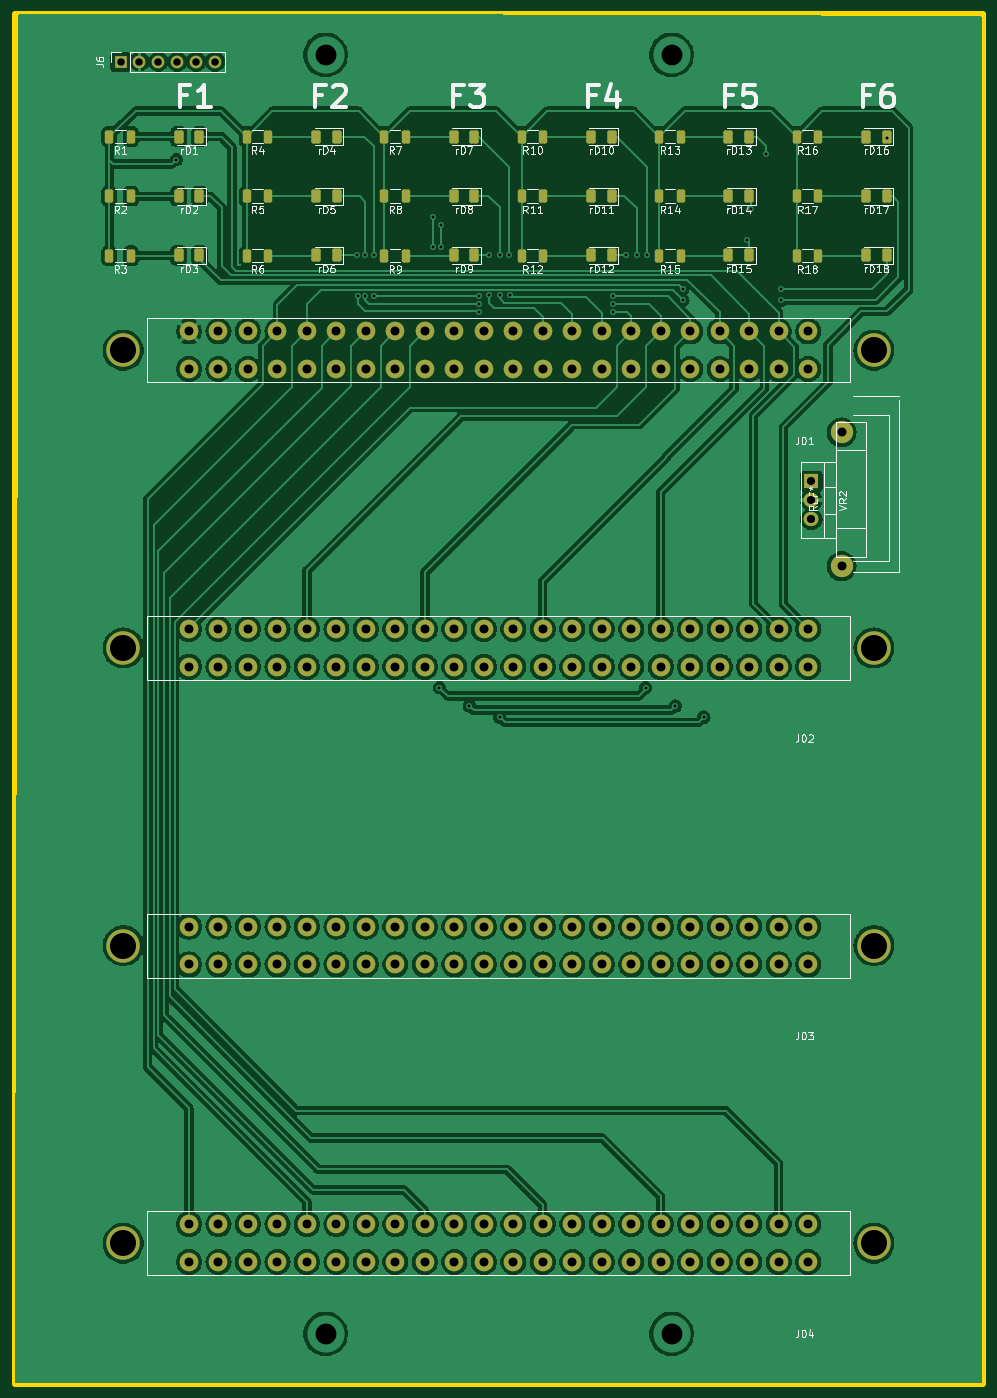
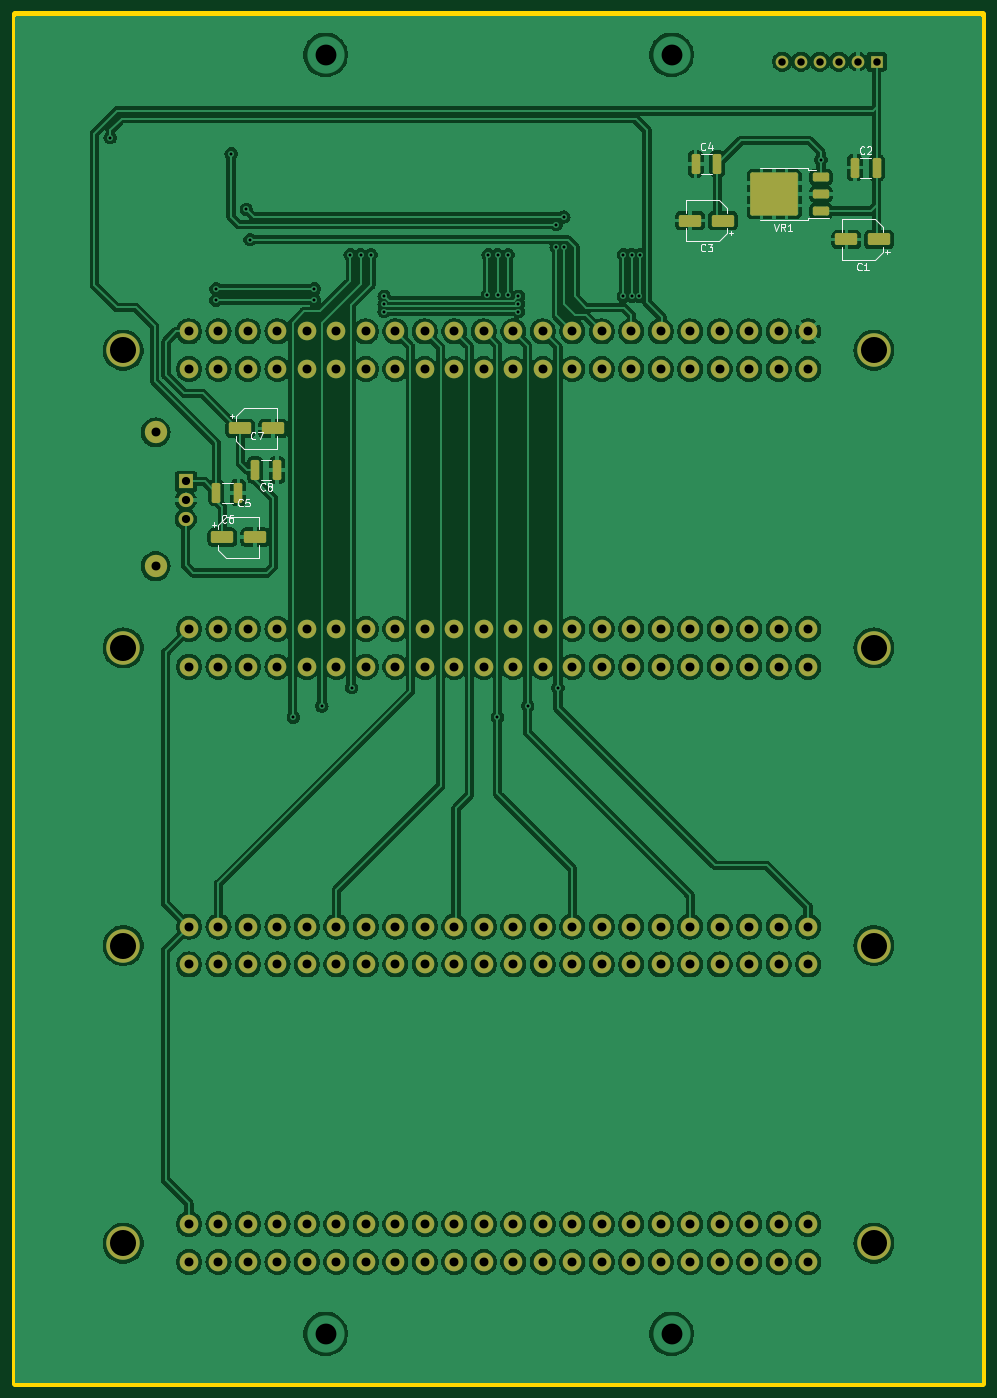
Circuit board: 11 layer files. Board 130.0 x 184.0 mm.
- bottom_copper: rck-B_Cu.gbr (432173 bytes)
- bottom_mask: rck-B_Mask.gbr (7282 bytes)
- paste: rck-B_Paste.gbr (2389 bytes)
- bottom_silk: rck-B_Silkscreen.gbr (14731 bytes)
- outline: rck-Edge_Cuts.gbr (622 bytes)
- top_copper: rck-F_Cu.gbr (384555 bytes)
- top_mask: rck-F_Mask.gbr (8684 bytes)
- paste: rck-F_Paste.gbr (3699 bytes)
- top_silk: rck-F_Silkscreen.gbr (73538 bytes)
- drill: rck-NPTH.drl (269 bytes)
- drill: rck-PTH.drl (4098 bytes)

=== bottom_copper: rck-B_Cu.gbr (432173 bytes, source omitted) ===
=== bottom_mask: rck-B_Mask.gbr (7282 bytes, source omitted) ===
=== paste: rck-B_Paste.gbr (2389 bytes, source withheld) ===
=== bottom_silk: rck-B_Silkscreen.gbr (14731 bytes, source omitted) ===
=== outline: rck-Edge_Cuts.gbr ===
%TF.GenerationSoftware,KiCad,Pcbnew,8.0.1*%
%TF.CreationDate,2024-03-28T18:07:39-06:00*%
%TF.ProjectId,rck,72636b2e-6b69-4636-9164-5f7063625858,rev?*%
%TF.SameCoordinates,PX22c24e4PYbb5f0a8*%
%TF.FileFunction,Profile,NP*%
%FSLAX46Y46*%
G04 Gerber Fmt 4.6, Leading zero omitted, Abs format (unit mm)*
G04 Created by KiCad (PCBNEW 8.0.1) date 2024-03-28 18:07:39*
%MOMM*%
%LPD*%
G01*
G04 APERTURE LIST*
%TA.AperFunction,Profile*%
%ADD10C,1.000000*%
%TD*%
G04 APERTURE END LIST*
D10*
X130000000Y184000000D02*
X130000000Y0D01*
X0Y0D02*
X130000000Y0D01*
X0Y184000000D02*
X130000000Y184000000D01*
X0Y184000000D02*
X0Y0D01*
M02*

=== top_copper: rck-F_Cu.gbr (384555 bytes, source omitted) ===
=== top_mask: rck-F_Mask.gbr (8684 bytes, source omitted) ===
=== paste: rck-F_Paste.gbr ===
%TF.GenerationSoftware,KiCad,Pcbnew,8.0.1*%
%TF.CreationDate,2024-03-28T18:07:39-06:00*%
%TF.ProjectId,rck,72636b2e-6b69-4636-9164-5f7063625858,rev?*%
%TF.SameCoordinates,PX22c24e4PYbb5f0a8*%
%TF.FileFunction,Paste,Top*%
%TF.FilePolarity,Positive*%
%FSLAX46Y46*%
G04 Gerber Fmt 4.6, Leading zero omitted, Abs format (unit mm)*
G04 Created by KiCad (PCBNEW 8.0.1) date 2024-03-28 18:07:39*
%MOMM*%
%LPD*%
G01*
G04 APERTURE LIST*
G04 Aperture macros list*
%AMRoundRect*
0 Rectangle with rounded corners*
0 $1 Rounding radius*
0 $2 $3 $4 $5 $6 $7 $8 $9 X,Y pos of 4 corners*
0 Add a 4 corners polygon primitive as box body*
4,1,4,$2,$3,$4,$5,$6,$7,$8,$9,$2,$3,0*
0 Add four circle primitives for the rounded corners*
1,1,$1+$1,$2,$3*
1,1,$1+$1,$4,$5*
1,1,$1+$1,$6,$7*
1,1,$1+$1,$8,$9*
0 Add four rect primitives between the rounded corners*
20,1,$1+$1,$2,$3,$4,$5,0*
20,1,$1+$1,$4,$5,$6,$7,0*
20,1,$1+$1,$6,$7,$8,$9,0*
20,1,$1+$1,$8,$9,$2,$3,0*%
G04 Aperture macros list end*
%ADD10RoundRect,0.250000X0.312500X0.625000X-0.312500X0.625000X-0.312500X-0.625000X0.312500X-0.625000X0*%
%ADD11RoundRect,0.250000X0.375000X0.625000X-0.375000X0.625000X-0.375000X-0.625000X0.375000X-0.625000X0*%
G04 APERTURE END LIST*
D10*
%TO.C,R18*%
X107961860Y151510000D03*
X105036860Y151510000D03*
%TD*%
%TO.C,R10*%
X71019316Y167512000D03*
X68094316Y167512000D03*
%TD*%
D11*
%TO.C,rD15*%
X98683724Y151560000D03*
X95883724Y151560000D03*
%TD*%
D10*
%TO.C,R7*%
X52548044Y167512000D03*
X49623044Y167512000D03*
%TD*%
D11*
%TO.C,rD4*%
X43269908Y167512000D03*
X40469908Y167512000D03*
%TD*%
%TO.C,rD11*%
X80212452Y159511000D03*
X77412452Y159511000D03*
%TD*%
D10*
%TO.C,R6*%
X34076772Y151510000D03*
X31151772Y151510000D03*
%TD*%
D11*
%TO.C,rD13*%
X98683724Y167512000D03*
X95883724Y167512000D03*
%TD*%
D10*
%TO.C,R5*%
X34076772Y159511000D03*
X31151772Y159511000D03*
%TD*%
%TO.C,R8*%
X52548044Y159511000D03*
X49623044Y159511000D03*
%TD*%
%TO.C,R4*%
X34076772Y167512000D03*
X31151772Y167512000D03*
%TD*%
D11*
%TO.C,rD18*%
X117155000Y151560000D03*
X114355000Y151560000D03*
%TD*%
D10*
%TO.C,R16*%
X107961860Y167512000D03*
X105036860Y167512000D03*
%TD*%
%TO.C,R1*%
X15605500Y167512000D03*
X12680500Y167512000D03*
%TD*%
D11*
%TO.C,rD14*%
X98683724Y159511000D03*
X95883724Y159511000D03*
%TD*%
%TO.C,rD12*%
X80212452Y151560000D03*
X77412452Y151560000D03*
%TD*%
D10*
%TO.C,R9*%
X52548044Y151510000D03*
X49623044Y151510000D03*
%TD*%
%TO.C,R2*%
X15605500Y159511000D03*
X12680500Y159511000D03*
%TD*%
D11*
%TO.C,rD8*%
X61741180Y159511000D03*
X58941180Y159511000D03*
%TD*%
D10*
%TO.C,R17*%
X107961860Y159511000D03*
X105036860Y159511000D03*
%TD*%
D11*
%TO.C,rD9*%
X61741180Y151560000D03*
X58941180Y151560000D03*
%TD*%
%TO.C,rD6*%
X43269908Y151560000D03*
X40469908Y151560000D03*
%TD*%
%TO.C,rD5*%
X43269908Y159511000D03*
X40469908Y159511000D03*
%TD*%
%TO.C,rD16*%
X117155000Y167512000D03*
X114355000Y167512000D03*
%TD*%
D10*
%TO.C,R12*%
X71019316Y151510000D03*
X68094316Y151510000D03*
%TD*%
%TO.C,R14*%
X89490588Y159511000D03*
X86565588Y159511000D03*
%TD*%
D11*
%TO.C,rD2*%
X24798636Y159511000D03*
X21998636Y159511000D03*
%TD*%
D10*
%TO.C,R15*%
X89490588Y151510000D03*
X86565588Y151510000D03*
%TD*%
%TO.C,R11*%
X71019316Y159511000D03*
X68094316Y159511000D03*
%TD*%
D11*
%TO.C,rD17*%
X117155000Y159511000D03*
X114355000Y159511000D03*
%TD*%
%TO.C,rD1*%
X24798636Y167512000D03*
X21998636Y167512000D03*
%TD*%
%TO.C,rD10*%
X80212452Y167512000D03*
X77412452Y167512000D03*
%TD*%
D10*
%TO.C,R13*%
X89490588Y167512000D03*
X86565588Y167512000D03*
%TD*%
%TO.C,R3*%
X15605500Y151510000D03*
X12680500Y151510000D03*
%TD*%
D11*
%TO.C,rD7*%
X61741180Y167512000D03*
X58941180Y167512000D03*
%TD*%
%TO.C,rD3*%
X24798636Y151560000D03*
X21998636Y151560000D03*
%TD*%
M02*

=== top_silk: rck-F_Silkscreen.gbr (73538 bytes, source omitted) ===
=== drill: rck-NPTH.drl ===
M48
; DRILL file {KiCad 8.0.1} date 2024-03-28T18:07:45-0600
; FORMAT={-:-/ absolute / metric / decimal}
; #@! TF.CreationDate,2024-03-28T18:07:45-06:00
; #@! TF.GenerationSoftware,Kicad,Pcbnew,8.0.1
; #@! TF.FileFunction,NonPlated,1,2,NPTH
FMAT,2
METRIC
%
G90
G05
M30

=== drill: rck-PTH.drl ===
M48
; DRILL file {KiCad 8.0.1} date 2024-03-28T18:07:45-0600
; FORMAT={-:-/ absolute / metric / decimal}
; #@! TF.CreationDate,2024-03-28T18:07:45-06:00
; #@! TF.GenerationSoftware,Kicad,Pcbnew,8.0.1
; #@! TF.FileFunction,Plated,1,2,PTH
FMAT,2
METRIC
; #@! TA.AperFunction,Plated,PTH,ViaDrill
T1C0.400
; #@! TA.AperFunction,Plated,PTH,ComponentDrill
T2C1.000
; #@! TA.AperFunction,Plated,PTH,ComponentDrill
T3C1.100
; #@! TA.AperFunction,Plated,PTH,ComponentDrill
T4C1.200
; #@! TA.AperFunction,Plated,PTH,ViaDrill
T5C2.800
; #@! TA.AperFunction,Plated,PTH,ComponentDrill
T6C3.500
%
G90
G05
T1
X21.678Y164.428
X45.95Y151.637
X46.077Y146.049
X47.093Y151.637
X47.093Y146.049
X48.236Y151.637
X48.236Y146.049
X56.237Y156.717
X56.237Y152.653
X57.025Y93.476
X57.253Y155.701
X57.253Y152.653
X61.089Y91.0
X62.332Y143.998
X62.333Y146.049
X62.333Y145.024
X63.73Y151.637
X63.73Y146.176
X65.127Y151.637
X65.127Y146.176
X65.153Y89.5
X66.397Y151.637
X66.524Y146.176
X80.367Y146.049
X80.367Y145.024
X80.367Y143.998
X82.145Y151.637
X83.542Y151.637
X84.75Y93.476
X84.939Y151.637
X88.75Y91.0
X89.765Y147.065
X89.77Y145.546
X92.585Y89.5
X98.401Y153.669
X98.909Y157.733
X100.941Y165.191
X102.973Y147.065
X102.973Y145.541
X117.197Y167.385
T2
X14.194Y177.593
X16.734Y177.593
X19.274Y177.593
X21.814Y177.593
X24.354Y177.593
X26.894Y177.593
T3
X107.031Y121.18
X107.031Y118.64
X107.031Y116.1
T4
X23.395Y141.34
X23.395Y136.26
X23.395Y101.34
X23.395Y96.26
X23.395Y61.34
X23.395Y56.26
X23.395Y21.34
X23.395Y16.26
X27.357Y141.34
X27.357Y136.26
X27.357Y101.34
X27.357Y96.26
X27.357Y61.34
X27.357Y56.26
X27.357Y21.34
X27.357Y16.26
X31.32Y141.34
X31.32Y136.26
X31.32Y101.34
X31.32Y96.26
X31.32Y61.34
X31.32Y56.26
X31.32Y21.34
X31.32Y16.26
X35.282Y141.34
X35.282Y136.26
X35.282Y101.34
X35.282Y96.26
X35.282Y61.34
X35.282Y56.26
X35.282Y21.34
X35.282Y16.26
X39.245Y141.34
X39.245Y136.26
X39.245Y101.34
X39.245Y96.26
X39.245Y61.34
X39.245Y56.26
X39.245Y21.34
X39.245Y16.26
X43.207Y141.34
X43.207Y136.26
X43.207Y101.34
X43.207Y96.26
X43.207Y61.34
X43.207Y56.26
X43.207Y21.34
X43.207Y16.26
X47.169Y141.34
X47.169Y136.26
X47.169Y101.34
X47.169Y96.26
X47.169Y61.34
X47.169Y56.26
X47.169Y21.34
X47.169Y16.26
X51.132Y141.34
X51.132Y136.26
X51.132Y101.34
X51.132Y96.26
X51.132Y61.34
X51.132Y56.26
X51.132Y21.34
X51.132Y16.26
X55.094Y141.34
X55.094Y136.26
X55.094Y101.34
X55.094Y96.26
X55.094Y61.34
X55.094Y56.26
X55.094Y21.34
X55.094Y16.26
X59.056Y141.34
X59.056Y136.26
X59.056Y101.34
X59.056Y96.26
X59.056Y61.34
X59.056Y56.26
X59.056Y21.34
X59.056Y16.26
X63.019Y141.34
X63.019Y136.26
X63.019Y101.34
X63.019Y96.26
X63.019Y61.34
X63.019Y56.26
X63.019Y21.34
X63.019Y16.26
X66.981Y141.34
X66.981Y136.26
X66.981Y101.34
X66.981Y96.26
X66.981Y61.34
X66.981Y56.26
X66.981Y21.34
X66.981Y16.26
X70.944Y141.34
X70.944Y136.26
X70.944Y101.34
X70.944Y96.26
X70.944Y61.34
X70.944Y56.26
X70.944Y21.34
X70.944Y16.26
X74.906Y141.34
X74.906Y136.26
X74.906Y101.34
X74.906Y96.26
X74.906Y61.34
X74.906Y56.26
X74.906Y21.34
X74.906Y16.26
X78.868Y141.34
X78.868Y136.26
X78.868Y101.34
X78.868Y96.26
X78.868Y61.34
X78.868Y56.26
X78.868Y21.34
X78.868Y16.26
X82.831Y141.34
X82.831Y136.26
X82.831Y101.34
X82.831Y96.26
X82.831Y61.34
X82.831Y56.26
X82.831Y21.34
X82.831Y16.26
X86.793Y141.34
X86.793Y136.26
X86.793Y101.34
X86.793Y96.26
X86.793Y61.34
X86.793Y56.26
X86.793Y21.34
X86.793Y16.26
X90.755Y141.34
X90.755Y136.26
X90.755Y101.34
X90.755Y96.26
X90.755Y61.34
X90.755Y56.26
X90.755Y21.34
X90.755Y16.26
X94.718Y141.34
X94.718Y136.26
X94.718Y101.34
X94.718Y96.26
X94.718Y61.34
X94.718Y56.26
X94.718Y21.34
X94.718Y16.26
X98.68Y141.34
X98.68Y136.26
X98.68Y101.34
X98.68Y96.26
X98.68Y61.34
X98.68Y56.26
X98.68Y21.34
X98.68Y16.26
X102.643Y141.34
X102.643Y136.26
X102.643Y101.34
X102.643Y96.26
X102.643Y61.34
X102.643Y56.26
X102.643Y21.34
X102.643Y16.26
X106.605Y141.34
X106.605Y136.26
X106.605Y101.34
X106.605Y96.26
X106.605Y61.34
X106.605Y56.26
X106.605Y21.34
X106.605Y16.26
X111.095Y127.773
X111.095Y109.773
T5
X41.75Y178.5
X41.75Y6.608
X88.25Y178.5
X88.25Y6.608
T6
X14.55Y138.8
X14.55Y98.8
X14.55Y58.8
X14.55Y18.8
X115.45Y138.8
X115.45Y98.8
X115.45Y58.8
X115.45Y18.8
M30

